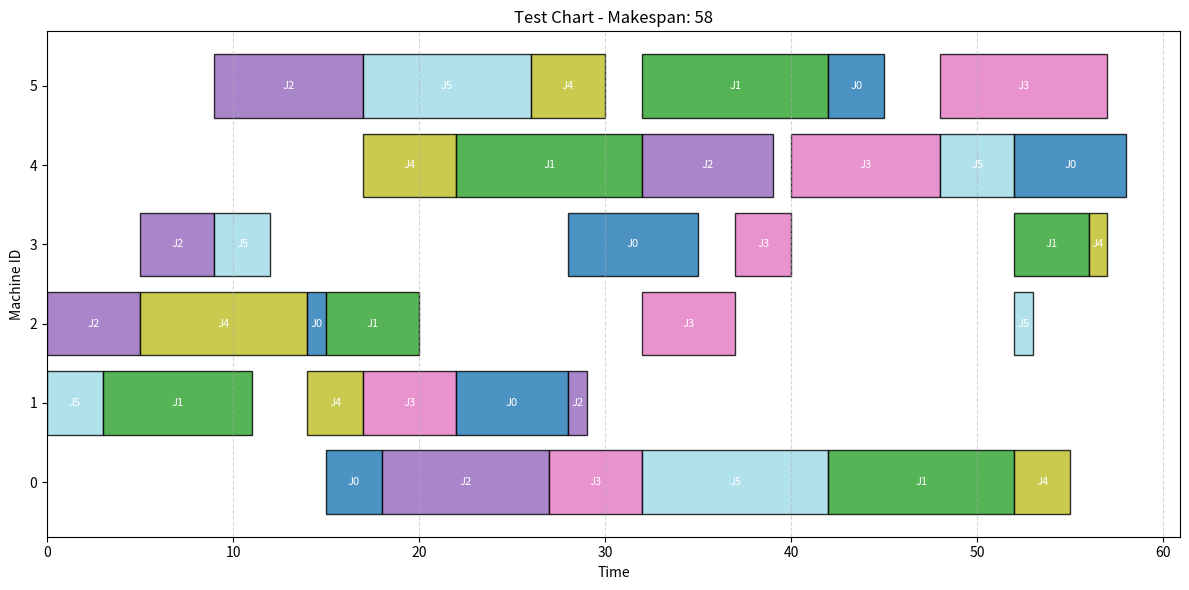

This figure's Python source:
import os
import random
import time
import numpy as np
import matplotlib.pyplot as plt

DATA_FT06 = """
6 6
2 1 0 3 1 6 3 7 5 3 4 6
1 8 2 5 4 10 5 10 0 10 3 4
2 5 3 4 5 8 0 9 1 1 4 7
1 5 0 5 2 5 3 3 4 8 5 9
2 9 1 3 4 5 5 4 0 3 3 1
1 3 3 3 5 9 0 10 4 4 2 1
"""

class JSSPInstance:
    def __init__(self, name, num_jobs, num_machines, jobs_data):
        self.name = name
        self.num_jobs = num_jobs
        self.num_machines = num_machines
        self.jobs = jobs_data

class JSSPLoader:
    @staticmethod
    def load_from_string(name, content):
        lines = content.strip().split('\n')
        lines = [l.strip() for l in lines if l.strip()]
        dims = lines[0].split()
        num_jobs = int(dims[0])
        num_machines = int(dims[1])
        jobs_data = []
        for i in range(1, num_jobs + 1):
            row = list(map(int, lines[i].split()))
            job_ops = []
            for j in range(0, len(row), 2):
                job_ops.append((row[j], row[j+1]))
            jobs_data.append(job_ops)
        return JSSPInstance(name, num_jobs, num_machines, jobs_data)

    @staticmethod
    def parse_file(filename):
        instances = {}
        if not os.path.exists(filename): return instances
        with open(filename, 'r') as f: lines = f.readlines()
        current_name = None; state = 0; job_count = 0; num_jobs = 0; num_machines = 0; current_jobs_data = []
        for line in lines:
            line = line.strip()
            if not line or line.startswith("+++"): continue
            if line.startswith("instance"): current_name = line.split()[1]; state = 1; continue
            if state == 1:
                parts = line.split()
                if len(parts) == 2: num_jobs, num_machines = int(parts[0]), int(parts[1]); current_jobs_data = []; job_count = 0; state = 2
                continue
            if state == 2:
                row = list(map(int, line.split()))
                job_ops = [(row[j], row[j+1]) for j in range(0, len(row), 2)]
                current_jobs_data.append(job_ops); job_count += 1
                if job_count == num_jobs: instances[current_name] = JSSPInstance(current_name, num_jobs, num_machines, current_jobs_data); state = 0
        return instances

class Scheduler:
    @staticmethod
    def decode(instance, chromosome, return_schedule=False):
        machine_free_time = [0] * instance.num_machines
        job_next_free_time = [0] * instance.num_jobs
        job_op_index = [0] * instance.num_jobs
        
        schedule_data = {m: [] for m in range(instance.num_machines)} # Nuevo para Gantt
        
        for job_id in chromosome:
            op_idx = job_op_index[job_id]
            machine_id, duration = instance.jobs[job_id][op_idx]
            
            start_time = max(job_next_free_time[job_id], machine_free_time[machine_id])
            end_time = start_time + duration
            
            machine_free_time[machine_id] = end_time
            job_next_free_time[job_id] = end_time
            job_op_index[job_id] += 1
            
            if return_schedule:
                schedule_data[machine_id].append((job_id, start_time, end_time))
                
        makespan = max(machine_free_time)
        if return_schedule:
            return makespan, schedule_data
        return makespan

class GeneticAlgorithm:
    def __init__(self, instance, params):
        self.instance = instance
        self.pop_size = params.get('pop_size', 100)
        self.generations = params.get('generations', 1000)
        self.mutation_rate = params.get('mutation_rate', 0.1)
        self.crossover_rate = params.get('crossover_rate', 0.8)
        self.elitism_size = max(1, int(self.pop_size * 0.05))
        
        # Configurable methods
        self.selection_method = params.get('selection', 'tournament')
        self.crossover_method = params.get('crossover', 'JOX')
        self.mutation_method = params.get('mutation', 'swap')
        
        self.base_genes = []
        for j in range(instance.num_jobs):
            self.base_genes.extend([j] * instance.num_machines)
        self.population = []
        self.history = []

    def initialize_population(self):
        self.population = []
        for _ in range(self.pop_size):
            genes = self.base_genes[:]
            random.shuffle(genes)
            self.population.append(genes)

    def select_tournament(self, fitnesses, k=3):
        indices = random.sample(range(self.pop_size), k)
        best_idx = min(indices, key=lambda i: fitnesses[i])
        return self.population[best_idx]

    def select_roulette(self, fitnesses):
        max_f = max(fitnesses) + 1
        probs = [(max_f - f) for f in fitnesses]
        total = sum(probs)
        if total == 0: return random.choice(self.population)
        
        pick = random.uniform(0, total)
        current = 0
        for i, val in enumerate(probs):
            current += val
            if current > pick:
                return self.population[i]
        return self.population[-1]

    def crossover_jox(self, p1, p2):
        mask = {j: random.choice([True, False]) for j in range(self.instance.num_jobs)}
        c1 = [-1] * len(p1)
        c2 = [-1] * len(p2)
        
        for i, gene in enumerate(p1):
            if mask[gene]: c1[i] = gene
        for i, gene in enumerate(p2):
            if mask[gene]: c2[i] = gene
            
        p2_idx = 0
        for i in range(len(c1)):
            if c1[i] == -1:
                while mask[p2[p2_idx]]: p2_idx += 1
                c1[i] = p2[p2_idx]
                p2_idx += 1
                
        p1_idx = 0
        for i in range(len(c2)):
            if c2[i] == -1:
                while mask[p1[p1_idx]]: p1_idx += 1
                c2[i] = p1[p1_idx]
                p1_idx += 1
        return c1, c2

    def crossover_pox(self, p1, p2):
        # Precedence Operation Crossover
        job_set_size = random.randint(1, self.instance.num_jobs - 1)
        job_set = set(random.sample(range(self.instance.num_jobs), job_set_size))
        
        c1 = [-1] * len(p1)
        c2 = [-1] * len(p2)
        
        for i, gene in enumerate(p1):
            if gene in job_set: c1[i] = gene
        
        p2_idx = 0
        for i in range(len(c1)):
            if c1[i] == -1:
                while p2[p2_idx] in job_set: p2_idx += 1
                c1[i] = p2[p2_idx]; p2_idx += 1
                
        for i, gene in enumerate(p2):
            if gene in job_set: c2[i] = gene
            
        p1_idx = 0
        for i in range(len(c2)):
            if c2[i] == -1:
                while p1[p1_idx] in job_set: p1_idx += 1
                c2[i] = p1[p1_idx]; p1_idx += 1
        return c1, c2

    def mutate_swap(self, chrom):
        if random.random() < self.mutation_rate:
            i, j = random.sample(range(len(chrom)), 2)
            chrom[i], chrom[j] = chrom[j], chrom[i]
        return chrom

    def mutate_insert(self, chrom):
        if random.random() < self.mutation_rate:
            i = random.randint(0, len(chrom) - 1)
            gene = chrom.pop(i)
            j = random.randint(0, len(chrom))
            chrom.insert(j, gene)
        return chrom

    def run(self):
        self.initialize_population()
        self.history = []
        best_fitness = float('inf')
        best_chrom = None
        
        for g in range(self.generations):
            fitnesses = [Scheduler.decode(self.instance, ind) for ind in self.population]
            min_fit = min(fitnesses)
            
            if min_fit < best_fitness:
                best_fitness = min_fit
                best_chrom = self.population[fitnesses.index(min_fit)][:]
            
            self.history.append(best_fitness)
            
            sorted_indices = sorted(range(len(fitnesses)), key=lambda k: fitnesses[k])
            new_pop = [self.population[i] for i in sorted_indices[:self.elitism_size]]
            
            while len(new_pop) < self.pop_size:
                if self.selection_method == 'tournament':
                    p1 = self.select_tournament(fitnesses)
                    p2 = self.select_tournament(fitnesses)
                else:
                    p1 = self.select_roulette(fitnesses)
                    p2 = self.select_roulette(fitnesses)
                
                if random.random() < self.crossover_rate:
                    if self.crossover_method == 'JOX':
                        c1, c2 = self.crossover_jox(p1, p2)
                    else:
                        c1, c2 = self.crossover_pox(p1, p2)
                else:
                    c1, c2 = p1[:], p2[:]
                
                if self.mutation_method == 'swap':
                    c1 = self.mutate_swap(c1)
                    c2 = self.mutate_swap(c2)
                else:
                    c1 = self.mutate_insert(c1)
                    c2 = self.mutate_insert(c2)
                    
                new_pop.append(c1)
                if len(new_pop) < self.pop_size: new_pop.append(c2)
            
            self.population = new_pop
            
        return best_fitness, best_chrom, self.history

def plot_gantt(instance, chromosome, title, filename):
    makespan, schedule = Scheduler.decode(instance, chromosome, return_schedule=True)
    colors = plt.cm.tab20(np.linspace(0, 1, instance.num_jobs))
    fig, ax = plt.subplots(figsize=(12, 6))
    
    for m_id, tasks in schedule.items():
        for job_id, start, end in tasks:
            ax.barh(m_id, end-start, left=start, color=colors[job_id], edgecolor='black', alpha=0.8)
            ax.text((start+end)/2, m_id, f"J{job_id}", ha='center', va='center', fontsize=8, color='white')
            
    ax.set_xlabel('Time')
    ax.set_ylabel('Machine ID')
    ax.set_title(f'{title} - Makespan: {makespan}')
    ax.set_yticks(range(instance.num_machines))
    plt.grid(axis='x', linestyle='--', alpha=0.5)
    plt.tight_layout()
    plt.savefig(filename)
    print(f"Gantt guardado en {filename}")
    plt.close()

if __name__ == "__main__":
    inst = JSSPLoader.load_from_string('ft06', DATA_FT06)
    
    configs = [
        {'id': 1, 'selection': 'tournament', 'crossover': 'JOX', 'mutation': 'swap'},
        {'id': 2, 'selection': 'roulette', 'crossover': 'POX', 'mutation': 'insert'}
    ]
    
    for cfg in configs:
        ga = GeneticAlgorithm(inst, cfg)
        best_fit, best_chrom, _ = ga.run()
        print(f"Config {cfg['id']}: {best_fit}")
        
    # Plot del ultimo
    plot_gantt(inst, best_chrom, "Test Chart", "test_gantt.png")
